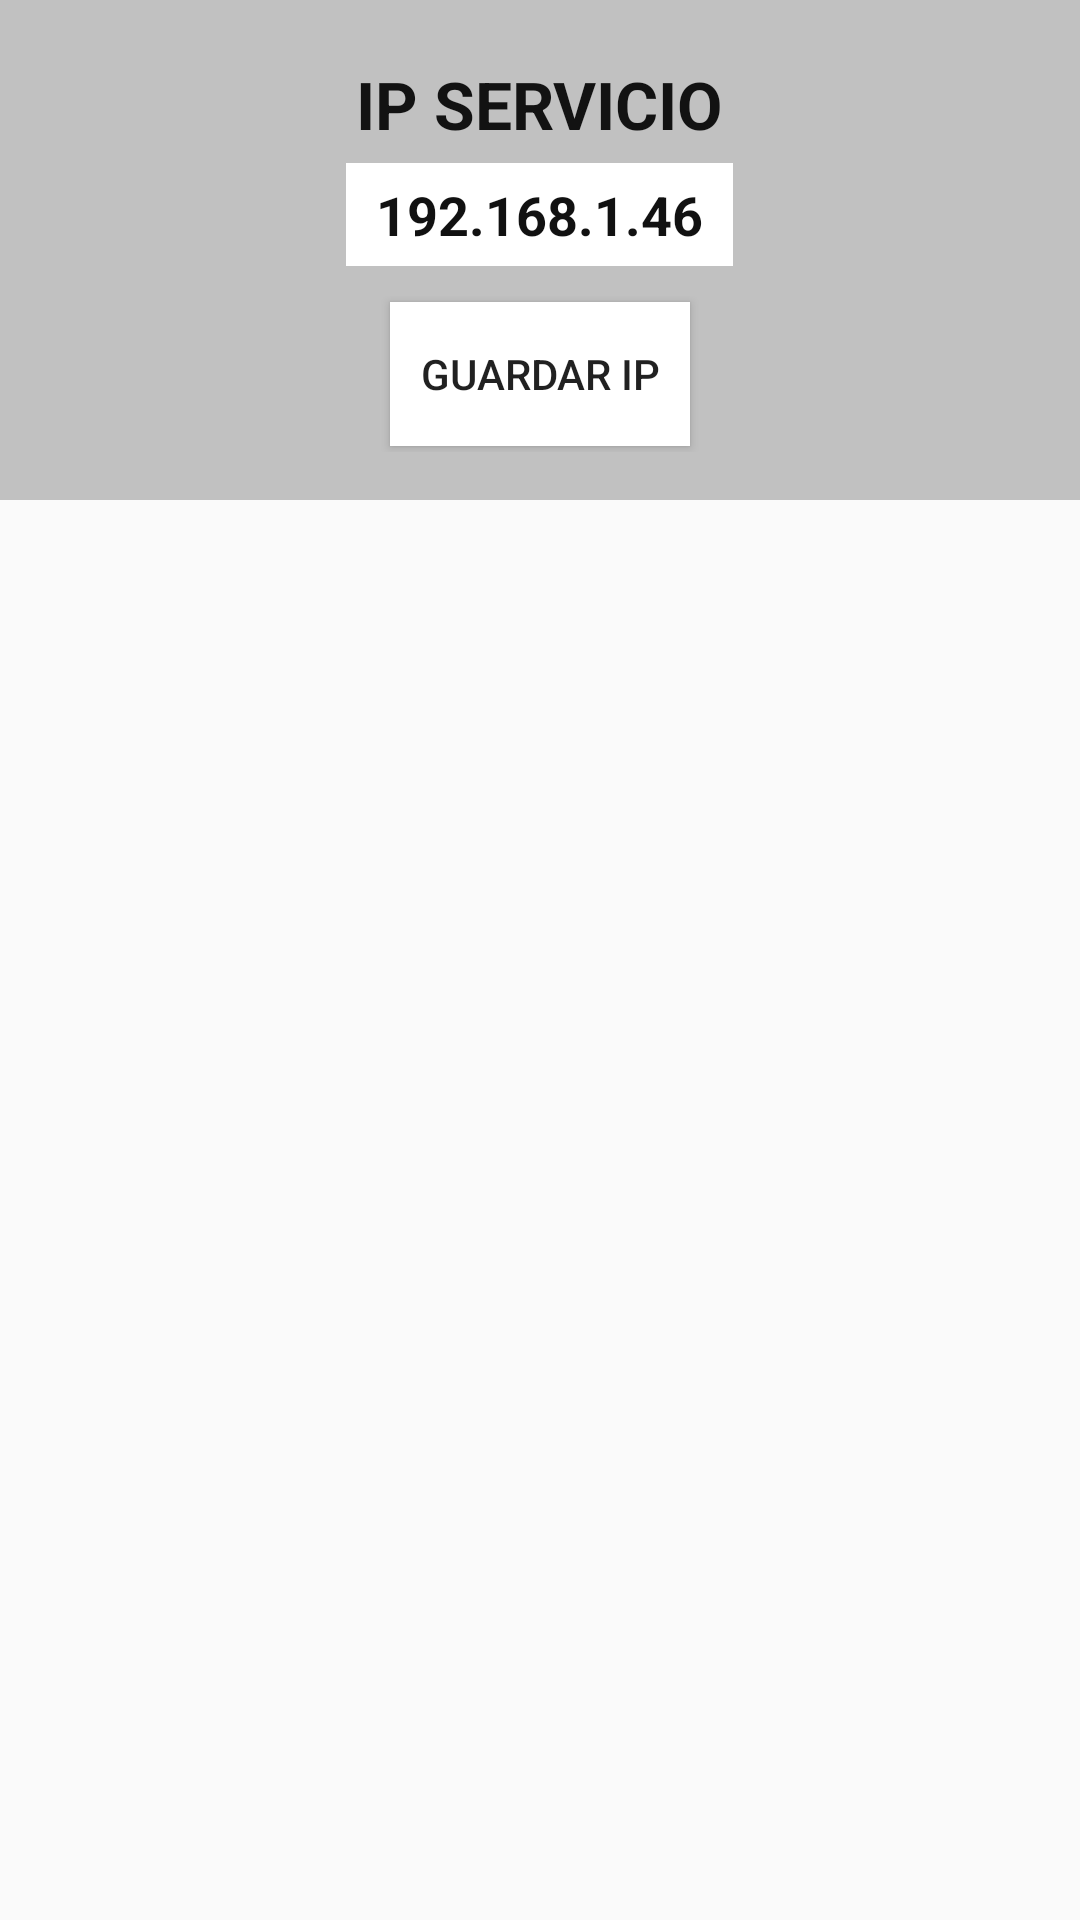

Layout XML and referenced resources for this Android screen:
<!-- AndroidManifest.xml: application theme AppTheme -->
<!-- res/layout/dialog_cambiar_ip.xml -->
<?xml version="1.0" encoding="utf-8"?>
<RelativeLayout
    xmlns:android="http://schemas.android.com/apk/res/android"
    android:layout_width="350dp"
    android:layout_gravity="center"
    android:layout_height="wrap_content">
    <LinearLayout
        android:layout_width="match_parent"
        android:layout_height="wrap_content"
        android:background="@color/backgroundactivity"
        android:orientation="vertical"
        android:gravity="center_horizontal">
        <TextView
            android:id="@+id/dialog_txt_ip"
            android:layout_width="wrap_content"
            android:layout_height="wrap_content"
            android:text="IP SERVICIO"
            android:textColor="#121212"
            android:textStyle="bold"
            android:textSize="22sp"
            android:layout_marginTop="20dp"
            />

        <EditText
            android:id="@+id/dialog_edt_ip"
            android:layout_width="wrap_content"
            android:layout_height="wrap_content"

            android:text="192.168.1.46"
            android:background="@color/color_light"
            android:textColor="#111"
            android:inputType="text"

            android:digits="http://0123456789."
            android:textStyle="bold"
            android:textSize="18sp"
            android:paddingVertical="5dp"
            android:paddingHorizontal="10dp"
            android:layout_marginTop="5dp"
            android:layout_marginBottom="10dp"
            />
        <LinearLayout
            android:layout_width="match_parent"
            android:layout_marginHorizontal="5dp"
            android:gravity="center_horizontal"
            android:layout_marginBottom="@dimen/activity_vertical_margin"
            android:layout_height="match_parent">
            <Button
                android:id="@+id/btnAprobarIP"

                android:layout_width="wrap_content"
                android:layout_height="match_parent"
                android:background="@color/color_light"
                android:text="GUARDAR IP"
                android:layout_margin="2dp"
                android:paddingHorizontal="10dp"


                android:drawableStart="@drawable/adt_ic_success"
                />

        </LinearLayout>

    </LinearLayout>
</RelativeLayout>
<!-- resources referenced by this layout -->
<resources>
  <color name="backgroundactivity">#c1c1c1 </color>
  <color name="color_light">#ffffff</color>
  <dimen name="activity_vertical_margin">16dp</dimen>
  <style name="AppTheme" parent="Base.AppTheme" />
  <style name="Base.AppTheme" parent="Theme.AppCompat.Light.NoActionBar">
  
          <item name="colorPrimary">#9F8F82</item>
          <item name="colorPrimaryDark">@color/primaryDarkColor</item>
          <item name="colorAccent">@color/accentColor</item>
  
      </style>
  <color name="primaryDarkColor">#323232</color>
  <color name="accentColor">#F87652</color>
</resources>
